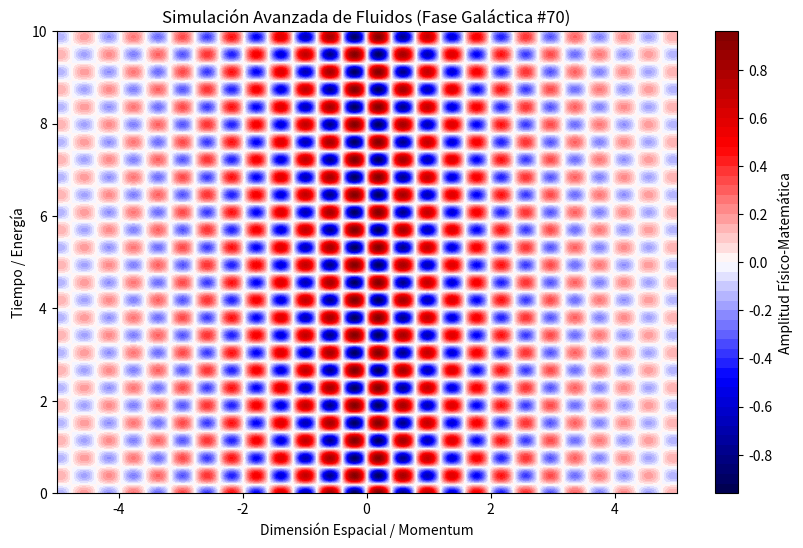

Here is the Python script that generated this plot:
%matplotlib inline
# Simulación Galáctica: Fluidos - Variante 70
import numpy as np
import matplotlib.pyplot as plt

# Parámetros Físicos Aleatorios
param_1 = 7.929
param_2 = 8.269
param_3 = 0.371

t = np.linspace(0, 10, 500)
x = np.linspace(-5, 5, 500)
X, T = np.meshgrid(x, t)

# Ecuación Base (Avanzada)
Z = np.sin(X * param_1) * np.cos(T * param_2) * np.exp(-np.abs(X) * param_3)

plt.figure(figsize=(10, 6))
plt.contourf(X, T, Z, 50, cmap='seismic')
plt.colorbar(label='Amplitud Físico-Matemática')
plt.title(r'Simulación Avanzada de Fluidos (Fase Galáctica #70)')
plt.xlabel('Dimensión Espacial / Momentum')
plt.ylabel('Tiempo / Energía')
plt.show()
